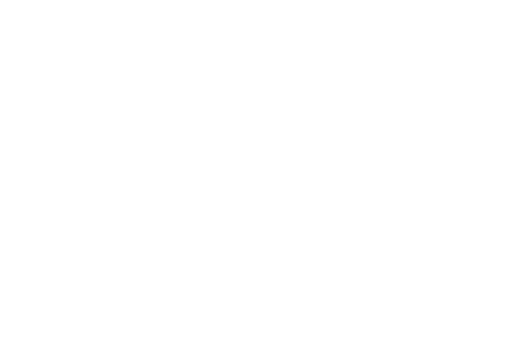
t = 0.00 s
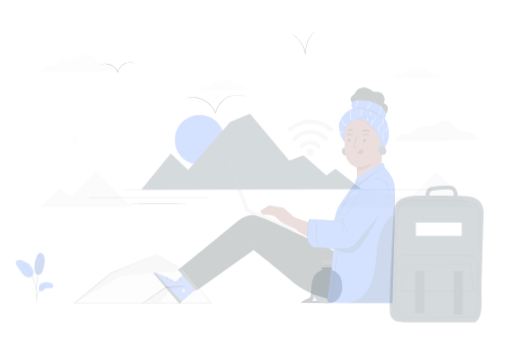
t = 0.25 s
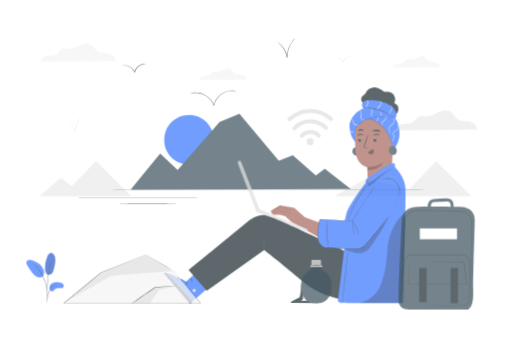
t = 0.50 s
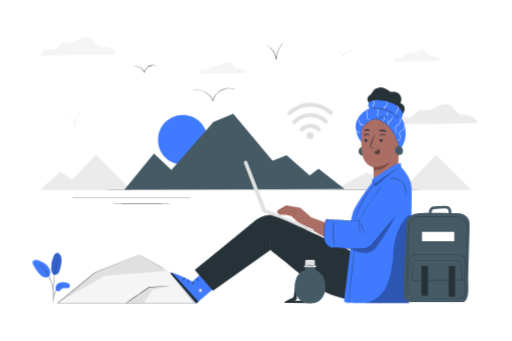
t = 0.75 s
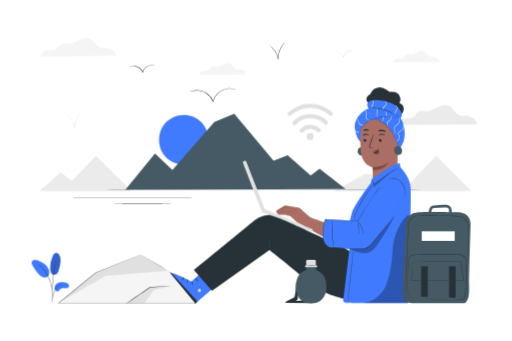
t = 1.00 s

The animated SVG that drew these frames (rendered in a browser with its animation timeline set to each time). Animation: 4 CSS @keyframes rules; one cycle of 1.00 s.

<svg class="animated" id="freepik_stories-working-from-anywhere" xmlns="http://www.w3.org/2000/svg" viewBox="0 0 750 500" version="1.1" xmlns:xlink="http://www.w3.org/1999/xlink" xmlns:svgjs="http://svgjs.com/svgjs"><style>svg#freepik_stories-working-from-anywhere:not(.animated) .animable {opacity: 0;}svg#freepik_stories-working-from-anywhere.animated #freepik--background-complete--inject-34 {animation: 1s 1 forwards cubic-bezier(.36,-0.01,.5,1.38) slideUp;animation-delay: 0s;}svg#freepik_stories-working-from-anywhere.animated #freepik--Mountains--inject-34 {animation: 1s 1 forwards cubic-bezier(.36,-0.01,.5,1.38) slideRight;animation-delay: 0s;}svg#freepik_stories-working-from-anywhere.animated #freepik--Plant--inject-34 {animation: 1s 1 forwards cubic-bezier(.36,-0.01,.5,1.38) slideLeft;animation-delay: 0s;}svg#freepik_stories-working-from-anywhere.animated #freepik--Character--inject-34 {animation: 1s 1 forwards cubic-bezier(.36,-0.01,.5,1.38) slideLeft;animation-delay: 0s;}svg#freepik_stories-working-from-anywhere.animated #freepik--Floor--inject-34 {animation: 1s 1 forwards cubic-bezier(.36,-0.01,.5,1.38) slideLeft;animation-delay: 0s;}svg#freepik_stories-working-from-anywhere.animated #freepik--Backpack--inject-34 {animation: 1s 1 forwards cubic-bezier(.36,-0.01,.5,1.38) zoomOut;animation-delay: 0s;}svg#freepik_stories-working-from-anywhere.animated #freepik--water-bottle--inject-34 {animation: 1s 1 forwards cubic-bezier(.36,-0.01,.5,1.38) slideRight;animation-delay: 0s;}svg#freepik_stories-working-from-anywhere.animated #freepik--Rock--inject-34 {animation: 1s 1 forwards cubic-bezier(.36,-0.01,.5,1.38) slideRight;animation-delay: 0s;}svg#freepik_stories-working-from-anywhere.animated #freepik--Birds--inject-34 {animation: 1s 1 forwards cubic-bezier(.36,-0.01,.5,1.38) zoomOut;animation-delay: 0s;}            @keyframes slideUp {                0% {                    opacity: 0;                    transform: translateY(30px);                }                100% {                    opacity: 1;                    transform: inherit;                }            }                    @keyframes slideRight {                0% {                    opacity: 0;                    transform: translateX(30px);                }                100% {                    opacity: 1;                    transform: translateX(0);                }            }                    @keyframes slideLeft {                0% {                    opacity: 0;                    transform: translateX(-30px);                }                100% {                    opacity: 1;                    transform: translateX(0);                }            }                    @keyframes zoomOut {                0% {                    opacity: 0;                    transform: scale(1.5);                }                100% {                    opacity: 1;                    transform: scale(1);                }            }        </style><g id="freepik--background-complete--inject-34" class="animable" style="transform-origin: 378.466px 167.737px;"><path d="M459.67,200.13a5.23,5.23,0,1,1-5.2-5.25A5.21,5.21,0,0,1,459.67,200.13Z" style="fill: rgb(224, 224, 224); transform-origin: 454.44px 200.11px;" id="elhur32v22vyu" class="animable"></path><path d="M444,193.41a14.5,14.5,0,0,1,21-.28c2.67,2.69,6.85-1.45,4.17-4.14a20.44,20.44,0,0,0-29.28.24c-2.6,2.74,1.53,6.93,4.14,4.18Z" style="fill: rgb(224, 224, 224); transform-origin: 454.548px 188.621px;" id="eloaq3dzzi59m" class="animable"></path><path d="M426.23,169.07c8-6.87,17.45-11.2,28.07-11.23a41.69,41.69,0,0,1,28.64,11c2.76,2.59,6.95-1.54,4.18-4.14A47.75,47.75,0,0,0,454.33,152c-12.23,0-23.1,5-32.23,12.93-2.87,2.48,1.28,6.65,4.13,4.18Z" style="fill: rgb(224, 224, 224); transform-origin: 454.58px 160.932px;" id="elpzz2mg7jt6o" class="animable"></path><path d="M433.24,182.56a28.77,28.77,0,0,1,42.27-.61c2.65,2.72,6.83-1.42,4.18-4.14a34.65,34.65,0,0,0-50.59.57c-2.56,2.77,1.57,7,4.14,4.18Z" style="fill: rgb(224, 224, 224); transform-origin: 454.415px 175.307px;" id="elasm64buy61" class="animable"></path><polygon points="57.63 280.05 88.52 252.81 105.1 264.91 140.41 228.47 192.31 279.91 57.63 280.05" style="fill: rgb(235, 235, 235); transform-origin: 124.97px 254.26px;" id="elxaf3drzcyl" class="animable"></polygon><polygon points="489.31 280.05 536.31 254.26 599.6 269.33 639.19 228.47 691.09 279.91 489.31 280.05" style="fill: rgb(235, 235, 235); transform-origin: 590.2px 254.26px;" id="el2qvpoe7winr" class="animable"></polygon><path d="M699.24,182.36c.91-6.6-8.41-12-15.4-12.6-3.34-.27-6.81.24-10-.86-6.85-2.39-9.59-11.24-16.27-14.06-5-2.1-10.75-.23-15.6,2.21s-9.63,5.51-15,5.85c-4.71.31-9.83-1.44-14,.86-3.06,1.71-4.67,5.25-7.5,7.34s-6.38,2.47-9.82,2.66-7,.22-10.11,1.65-5.72,4.74-5.07,8.12Z" style="fill: rgb(235, 235, 235); transform-origin: 639.836px 168.73px;" id="el6clhwsrewrw" class="animable"></path><path d="M169.64,81.82c.85-6.12-7.8-11.16-14.29-11.68-3.1-.25-6.32.22-9.25-.8-6.36-2.22-8.9-10.43-15.1-13.05-4.64-2-10-.21-14.48,2.05s-8.94,5.11-14,5.43c-4.37.28-9.11-1.34-12.94.79-2.84,1.59-4.34,4.88-7,6.81s-5.92,2.3-9.11,2.47-6.48.21-9.39,1.54-5.3,4.39-4.7,7.53Z" style="fill: rgb(245, 245, 245); transform-origin: 114.493px 69.1667px;" id="elin8zbvkfqb" class="animable"></path><path d="M360.37,108.87c.52-3.79-4.83-6.92-8.86-7.24-1.92-.16-3.91.14-5.73-.5-3.94-1.37-5.51-6.46-9.36-8.08-2.87-1.21-6.18-.13-9,1.27s-5.53,3.17-8.65,3.37c-2.7.17-5.64-.83-8,.49-1.77,1-2.69,3-4.32,4.22a10.35,10.35,0,0,1-5.64,1.53,15.61,15.61,0,0,0-5.82.95c-1.8.82-3.29,2.72-2.91,4.67Z" style="fill: rgb(245, 245, 245); transform-origin: 326.213px 101.038px;" id="eliebjkekwo1p" class="animable"></path><path d="M644.71,90.75c.52-3.8-4.84-6.92-8.86-7.25-1.92-.15-3.92.14-5.73-.49-3.94-1.37-5.52-6.46-9.36-8.09-2.88-1.21-6.18-.13-9,1.27s-5.54,3.17-8.65,3.37c-2.71.17-5.65-.83-8,.49-1.76,1-2.69,3-4.32,4.22a10.24,10.24,0,0,1-5.64,1.53,16.06,16.06,0,0,0-5.82,1c-1.79.83-3.28,2.73-2.91,4.67Z" style="fill: rgb(245, 245, 245); transform-origin: 610.554px 82.933px;" id="eli7656qkd59" class="animable"></path><path d="M519.09,75.31s-.56-.15-1.56-.35a12.58,12.58,0,0,0-4.28-.11,11.55,11.55,0,0,0-5.73,2.5,12,12,0,0,0-4,6.43v.07l-.25,1-.36-.91A12.87,12.87,0,0,0,498,78a12.51,12.51,0,0,0-5.92-2,16.24,16.24,0,0,0-5.8.74,4.8,4.8,0,0,1,1.47-.64,12.27,12.27,0,0,1,4.36-.55,12.6,12.6,0,0,1,6.21,2,13.21,13.21,0,0,1,5.11,6.12l-.61,0,0-.07a12.33,12.33,0,0,1,4.29-6.75,11.91,11.91,0,0,1,10.43-2.17A4.9,4.9,0,0,1,519.09,75.31Z" style="fill: rgb(224, 224, 224); transform-origin: 502.685px 79.5671px;" id="elq8iqkrxs7v" class="animable"></path><path d="M119.91,162.53a17.61,17.61,0,0,1-1.41,1.64A35.2,35.2,0,0,0,115,168.9a34.51,34.51,0,0,0-5.17,18.36v.23l-.64,0a30.92,30.92,0,0,0-8.45-16.85,42.13,42.13,0,0,0-6.18-5,1.76,1.76,0,0,1,.51.23,14.73,14.73,0,0,1,1.38.8,27.42,27.42,0,0,1,4.61,3.65,30.46,30.46,0,0,1,8.76,17.08l-.63.05v-.23a33.63,33.63,0,0,1,5.43-18.61,30.87,30.87,0,0,1,3.68-4.66c.48-.51.9-.86,1.16-1.12A2.91,2.91,0,0,1,119.91,162.53Z" style="fill: rgb(224, 224, 224); transform-origin: 107.235px 175.01px;" id="elzj1xl1zb8lf" class="animable"></path></g><g id="freepik--Mountains--inject-34" class="animable" style="transform-origin: 385.565px 232.64px;"><path d="M714.19,277.92c0,.14-147.14.26-328.61.26s-328.64-.12-328.64-.26,147.11-.26,328.64-.26S714.19,277.78,714.19,277.92Z" style="fill: rgb(69, 90, 100); transform-origin: 385.565px 277.92px;" id="eliqa2kdtzzga" class="animable"></path><path d="M286.23,289.45c0,.15-40.7.26-90.89.26s-90.89-.11-90.89-.26,40.69-.26,90.89-.26S286.23,289.31,286.23,289.45Z" style="fill: rgb(38, 50, 56); transform-origin: 195.34px 289.45px;" id="elxfr8oiuwres" class="animable"></path><path d="M252.16,298.3c0,.14-19.56.26-43.69.26s-43.69-.12-43.69-.26,19.56-.27,43.69-.27S252.16,298.15,252.16,298.3Z" style="fill: rgb(38, 50, 56); transform-origin: 208.47px 298.295px;" id="el5cianmpdzd9" class="animable"></path><path d="M238.43,224.88c8.35,12.81,25.31,19.29,40.08,15.33s26.19-18.08,27-33.34-9.06-30.51-23.32-36-31.82-.86-41.48,11-10.68,30-2.42,42.84" style="fill: rgb(64, 123, 255); transform-origin: 269.137px 204.971px;" id="elg2jg7oyrhk" class="animable"></path><polygon points="183.35 278 226.79 224.88 252.36 249.25 313.88 178.71 342.99 166.72 400.74 235.69 421.3 227.7 455.09 257.15 468.16 247.38 506.24 277.25 183.35 278" style="fill: rgb(69, 90, 100); transform-origin: 344.795px 222.36px;" id="elcxq1kn81j8q" class="animable"></polygon></g><g id="freepik--Plant--inject-34" class="animable" style="transform-origin: 73.4287px 407.793px;"><path d="M75.38,401.05c2.1,2.85,6,1.79,7.8,0s2.49-4.4,3.14-6.86c1.47-5.62,2.94-11.52,1.61-17.17a9.55,9.55,0,0,0-2.3-4.61,5,5,0,0,0-4.75-1.45c-2,.57-3.16,2.55-4,4.43A40.93,40.93,0,0,0,73.26,393c.06,2.82.47,5.77,2.12,8.06" style="fill: rgb(64, 123, 255); transform-origin: 80.8515px 386.824px;" id="el7d0f7x0d1q8" class="animable"></path><g id="elnrashhn6mim"><g style="opacity: 0.2; transform-origin: 80.8515px 386.824px;" class="animable"><path d="M75.38,401.05c2.1,2.85,6,1.79,7.8,0s2.49-4.4,3.14-6.86c1.47-5.62,2.94-11.52,1.61-17.17a9.55,9.55,0,0,0-2.3-4.61,5,5,0,0,0-4.75-1.45c-2,.57-3.16,2.55-4,4.43A40.93,40.93,0,0,0,73.26,393c.06,2.82.47,5.77,2.12,8.06" id="ellr8twa2ger" class="animable" style="transform-origin: 80.8515px 386.824px;"></path></g></g><path d="M83.34,415.53a17.57,17.57,0,0,1,10.87-1.59,9.06,9.06,0,0,1,5.45,2.28c1.38,1.45,1.7,4.06.18,5.37a5.19,5.19,0,0,1-3.37,1c-2.89,0-6.1-.4-8.36,1.4-1.29,1-2.12,2.68-3.68,3.21a3.71,3.71,0,0,1-4.13-1.72,6.35,6.35,0,0,1-.58-4.67A7.18,7.18,0,0,1,83.34,415.53Z" style="fill: rgb(64, 123, 255); transform-origin: 90.1793px 420.498px;" id="elz93af9bzap" class="animable"></path><path d="M69.91,405.34a10.54,10.54,0,0,0,1.4-9.74,18.66,18.66,0,0,0-6-8.19,31,31,0,0,0-10.43-5.82,11.06,11.06,0,0,0-4.65-.67,4.84,4.84,0,0,0-3.82,2.44c-1,2.1.06,4.57,1.24,6.59a78.21,78.21,0,0,0,7,10.12c2.09,2.57,4.48,5.08,7.59,6.19s6.32.89,7.9-1.29" style="fill: rgb(64, 123, 255); transform-origin: 58.9678px 393.903px;" id="eljtn44w92wj9" class="animable"></path><path d="M76.31,444.75a6,6,0,0,0,.15-1.32c.07-1,.16-2.16.26-3.6a52.28,52.28,0,0,1,.68-5.29,40.35,40.35,0,0,1,1.77-6.26,22.68,22.68,0,0,1,3-5.71,11.93,11.93,0,0,1,3.94-3.44A11.29,11.29,0,0,1,89.49,418a7.58,7.58,0,0,0,1.31-.22,6.23,6.23,0,0,0-1.34,0,10.24,10.24,0,0,0-3.5,1,11.92,11.92,0,0,0-4.15,3.47,22.28,22.28,0,0,0-3.15,5.82,37.52,37.52,0,0,0-1.75,6.37,44.16,44.16,0,0,0-.57,5.35c-.08,1.53-.09,2.77-.09,3.62A5.78,5.78,0,0,0,76.31,444.75Z" style="fill: rgb(38, 50, 56); transform-origin: 83.5176px 431.247px;" id="el06evv8oxgz1f" class="animable"></path><path d="M76.49,442a2.2,2.2,0,0,0,0-.61c0-.46,0-1-.05-1.75,0-1.51-.09-3.71-.08-6.42,0-5.42.29-12.91,1-21.15s1.73-15.67,2.69-21c.23-1.34.46-2.54.68-3.6s.39-2,.56-2.7.27-1.26.37-1.71a2.27,2.27,0,0,0,.09-.6,2.63,2.63,0,0,0-.2.58c-.12.44-.27,1-.46,1.68s-.42,1.64-.66,2.69-.5,2.25-.75,3.59a195,195,0,0,0-2.86,21c-.7,8.25-.93,15.76-.83,21.2,0,2.71.15,4.91.25,6.42l.15,1.75A2.36,2.36,0,0,0,76.49,442Z" style="fill: rgb(38, 50, 56); transform-origin: 78.8589px 412.23px;" id="elcnvz5ipohml" class="animable"></path><path d="M76.17,427.52a11,11,0,0,0,0-1.83c-.1-1.17-.3-2.86-.68-4.93a66,66,0,0,0-1.79-7.16,64.14,64.14,0,0,0-3.22-8.45,45.19,45.19,0,0,0-9.18-13.55,22.68,22.68,0,0,0-2.13-1.89c-.32-.26-.61-.52-.91-.73l-.82-.53a11.17,11.17,0,0,0-1.56-.95A54.74,54.74,0,0,1,61,391.87a47.7,47.7,0,0,1,9,13.51,67.89,67.89,0,0,1,3.23,8.37,73.19,73.19,0,0,1,1.89,7.09c.43,2,.68,3.72.84,4.87A13.46,13.46,0,0,0,76.17,427.52Z" style="fill: rgb(38, 50, 56); transform-origin: 66.0441px 407.51px;" id="ela47r7flrep7" class="animable"></path></g><g id="freepik--Character--inject-34" class="animable" style="transform-origin: 424.819px 286.537px;"><path d="M302.38,392.54l-22,20.41s-28.14-15.53-32.58-12.16l38,44.12,35.61-30.39Z" style="fill: rgb(64, 123, 255); transform-origin: 284.605px 418.725px;" id="el2y3iw5u3096" class="animable"></path><path d="M294,424.94a2.38,2.38,0,0,1-1,3,2.28,2.28,0,0,1-3-.95,2.51,2.51,0,0,1,1.06-3.19,2.38,2.38,0,0,1,3,1.33" style="fill: rgb(224, 224, 224); transform-origin: 291.991px 425.916px;" id="elpmin1s73pyq" class="animable"></path><path d="M285.82,444.91l3.44-2.93-37.74-41.37s-2.54-1.23-3.74.18Z" style="fill: rgb(38, 50, 56); transform-origin: 268.52px 422.512px;" id="elivsxx0rxqek" class="animable"></path><path d="M280,412c-.21.19.62,1.35.84,3s-.2,3,.06,3.13,1.22-1.27.92-3.27S280.12,411.82,280,412Z" style="fill: rgb(38, 50, 56); transform-origin: 280.922px 415.059px;" id="elrcun6ajrebl" class="animable"></path><path d="M274.06,409.06c-.25.13.19,1.38-.09,2.9s-1.06,2.56-.87,2.76,1.53-.7,1.85-2.6S274.27,408.89,274.06,409.06Z" style="fill: rgb(38, 50, 56); transform-origin: 274.042px 411.896px;" id="elrxydxo0eyrn" class="animable"></path><path d="M266.26,411.21c.12.23,1.46-.39,2.16-2s.3-3,.05-2.92-.35,1.23-1,2.51S266.1,411,266.26,411.21Z" style="fill: rgb(38, 50, 56); transform-origin: 267.525px 408.771px;" id="elam6fi48n7yb" class="animable"></path><path d="M285.5,408c-.12.26,1,1,2,2.28s1.4,2.57,1.68,2.52.27-1.62-.9-3.13S285.58,407.69,285.5,408Z" style="fill: rgb(38, 50, 56); transform-origin: 287.411px 410.355px;" id="elhdjh5vxr5r" class="animable"></path><path d="M540.19,151.36a6.65,6.65,0,0,1-1.45-10.43c1.1-1.13,2.59-1.85,3.62-3a21.21,21.21,0,0,0,2-3.39,13.46,13.46,0,0,1,10.37-6.34,17.36,17.36,0,0,1,11.8,3.63c1.34,1,2.6,2.21,4.22,2.65s3.21.07,4.83.07a11,11,0,0,1,9.58,16.5,9.48,9.48,0,0,1-3.26,18.39c-2.73,0-5.31-1.19-7.81-2.27a144,144,0,0,0-31.71-9.55" style="fill: rgb(38, 50, 56); transform-origin: 564.12px 148.802px;" id="el63lxtwt84eo" class="animable"></path><path d="M584.59,218.73A33.89,33.89,0,0,0,593,197.17c.16-7.87-1.26-17.68-6.24-23.78,3.34-3.74,1.86-7.81-.64-12.15s-6.89-7.27-11.42-9.42a53.9,53.9,0,0,0-21.61-5.15c-6.08-.15-14.16,1-14.91,5.4-.79,4.58,2.21,6.57,2.21,6.57a30.11,30.11,0,0,0-11.19,7c-7.48,7.4-10.32,14.81-9.18,23s3,14.54,8,19.66" style="fill: rgb(64, 123, 255); transform-origin: 556.395px 182.694px;" id="elf14z8qew5c" class="animable"></path><path d="M533.07,217.81A7.46,7.46,0,0,0,530,216l.23,0a3.5,3.5,0,0,0-.65-.07,2.93,2.93,0,0,0-2.32.41h0a5.58,5.58,0,0,0-2.9,2.8,6.55,6.55,0,0,0,1.12,6.72,5,5,0,0,0,9.12-2.19A6.24,6.24,0,0,0,533.07,217.81Z" style="fill: rgb(69, 90, 100); transform-origin: 529.342px 221.963px;" id="elouz2sq6rmd8" class="animable"></path><path d="M582.14,245.38l1.94-63a6.13,6.13,0,0,0-5.62-6.09l-32.69-7.48c-10.43-.86-17.07,12.11-17.49,22.57-.47,11.62-.58,25.83,1,34.46,3.16,17.35,16.56,19.26,16.56,19.26s.36,12.08.58,18.41l2.38,25.31Z" style="fill: rgb(171, 110, 101); transform-origin: 556.027px 228.795px;" id="elurvttr2zjhf" class="animable"></path><path d="M532.33,205.79a2.24,2.24,0,0,0,2.21,2.2,2.12,2.12,0,0,0,2.25-2.06,2.23,2.23,0,0,0-2.2-2.21A2.15,2.15,0,0,0,532.33,205.79Z" style="fill: rgb(38, 50, 56); transform-origin: 534.56px 205.856px;" id="eloa0l4o3jthg" class="animable"></path><path d="M531.53,198.66c.28.28,2-1,4.35-1.06s4.19,1.12,4.45.82c.12-.14-.17-.66-1-1.2a6.13,6.13,0,0,0-3.57-1,5.85,5.85,0,0,0-3.45,1.2C531.63,198,531.39,198.53,531.53,198.66Z" style="fill: rgb(38, 50, 56); transform-origin: 535.924px 197.458px;" id="elokeqqhnjsu" class="animable"></path><path d="M554.85,205.8a2.23,2.23,0,0,0,2.2,2.2,2.15,2.15,0,0,0,2.26-2.07,2.23,2.23,0,0,0-2.2-2.2A2.13,2.13,0,0,0,554.85,205.8Z" style="fill: rgb(38, 50, 56); transform-origin: 557.08px 205.864px;" id="ellkju10b2wfa" class="animable"></path><path d="M555.16,198.57c.29.29,2-1,4.35-1s4.19,1.11,4.45.81c.12-.13-.17-.65-1-1.19a6.13,6.13,0,0,0-3.57-1,5.94,5.94,0,0,0-3.45,1.21C555.26,197.91,555,198.44,555.16,198.57Z" style="fill: rgb(38, 50, 56); transform-origin: 559.55px 197.399px;" id="eliuwvq4pj907" class="animable"></path><path d="M546.84,216.59c0-.14-1.49-.36-3.91-.62-.62-.05-1.2-.15-1.32-.57a3.18,3.18,0,0,1,.37-1.83c.55-1.5,1.11-3.07,1.71-4.71,2.37-6.71,4.07-12.22,3.8-12.32s-2.41,5.27-4.78,12l-1.63,4.74a3.57,3.57,0,0,0-.27,2.42,1.55,1.55,0,0,0,1,.87,4.17,4.17,0,0,0,1,.12C545.33,216.75,546.84,216.73,546.84,216.59Z" style="fill: rgb(38, 50, 56); transform-origin: 544.114px 206.63px;" id="el1dosg5vvro5" class="animable"></path><path d="M545.83,245.06A44.31,44.31,0,0,0,569,238.31s-5.39,12.09-22.85,10.86Z" style="fill: rgb(124, 75, 67); transform-origin: 557.415px 243.784px;" id="elgklc1v33it6" class="animable"></path><path d="M547.33,222.3a5.9,5.9,0,0,1,4.81-2.7,3.86,3.86,0,0,1,3.2,1.65,3.53,3.53,0,0,1-3.84,5.38,8.84,8.84,0,0,1-3.59-2.11,2.88,2.88,0,0,1-.78-.88,1.24,1.24,0,0,1,.07-1.22" style="fill: rgb(124, 75, 67); transform-origin: 551.471px 223.175px;" id="el6sza5jlmgho" class="animable"></path><path d="M554,218.09c-.39,0-.33,2.6-2.52,4.5s-5,1.68-5,2c0,.17.63.49,1.81.5a6.53,6.53,0,0,0,4.16-1.56,5.62,5.62,0,0,0,2-3.77C554.44,218.71,554.13,218.07,554,218.09Z" style="fill: rgb(38, 50, 56); transform-origin: 550.465px 221.59px;" id="elamjq6x9dk9" class="animable"></path><path d="M554.05,192.08c.25.64,2.64.28,5.47.56s5.12,1,5.49.39c.16-.28-.25-.89-1.19-1.5a9.12,9.12,0,0,0-4.09-1.33,9.27,9.27,0,0,0-4.26.6C554.45,191.24,553.94,191.77,554.05,192.08Z" style="fill: rgb(38, 50, 56); transform-origin: 559.54px 191.714px;" id="elc3lz6hgnsrl" class="animable"></path><path d="M532.26,191.68c.43.54,2.07-.07,4.06-.14s3.69.29,4.06-.29c.17-.28-.11-.83-.86-1.33a5.64,5.64,0,0,0-3.33-.81,5.58,5.58,0,0,0-3.22,1.17C532.28,190.85,532.06,191.42,532.26,191.68Z" style="fill: rgb(38, 50, 56); transform-origin: 536.309px 190.499px;" id="elfgkturi54tc" class="animable"></path><path d="M543.55,173.8s16.33-.73,29.24,17.35c8.51,11.92,10.68,27.13,10.68,27.13l5.45-29.23L583.8,176l-11.48-6.06-21.46-.57-8,4.24" style="fill: rgb(64, 123, 255); transform-origin: 565.89px 193.825px;" id="elq8jqdglobxn" class="animable"></path><path d="M575.61,174.37c-26.21-5.5-46.76,3.73-50,24.24L520,185.34,533,168.64l14.7-4.29,30,3.65Z" style="fill: rgb(64, 123, 255); transform-origin: 548.85px 181.48px;" id="elc45s1rsorfp" class="animable"></path><path d="M587.39,216.27a8.09,8.09,0,0,0-3.34-2l.25,0a4.06,4.06,0,0,0-.7-.09,3.24,3.24,0,0,0-2.5.44h0a6,6,0,0,0-3.12,3,7.07,7.07,0,0,0,1.21,7.24,5.4,5.4,0,0,0,9.81-2.36A6.72,6.72,0,0,0,587.39,216.27Z" style="fill: rgb(69, 90, 100); transform-origin: 583.339px 220.652px;" id="el6vkcufwcjk4" class="animable"></path><path d="M581,207.16a2.78,2.78,0,0,0,1.15-.46,6.51,6.51,0,0,0,2.31-2.46,6.59,6.59,0,0,0,.62-5c-.24-.92-.61-1.82-.79-2.76a2.82,2.82,0,0,1,.62-2.6,9.61,9.61,0,0,1,2.48-1.66,7.57,7.57,0,0,0,2.33-1.92,8.29,8.29,0,0,0,1.74-4.7,7.18,7.18,0,0,0-.61-3.32,2.77,2.77,0,0,0-.66-1,9.51,9.51,0,0,1,.76,4.33,8,8,0,0,1-1.74,4.32,6.88,6.88,0,0,1-2.16,1.72,10.24,10.24,0,0,0-2.67,1.79,3.52,3.52,0,0,0-.77,3.21c.21,1,.6,1.94.84,2.81A6.26,6.26,0,0,1,584,204a6.87,6.87,0,0,1-2,2.46C581.33,206.92,580.93,207.1,581,207.16Z" style="fill: rgb(255, 255, 255); transform-origin: 586.232px 194.22px;" id="elrsnwmk92ny" class="animable"></path><path d="M584.46,171.6a11.08,11.08,0,0,1,.89,4.05,8.12,8.12,0,0,1-1.2,4.23c-.84,1.46-2.44,2.47-4,3.74a7.22,7.22,0,0,0-2,2.31,5,5,0,0,0-.47,2.84c.2,1.79.79,3.26.72,4.52a4,4,0,0,1-1,2.73c-.49.51-.93.57-.9.64s.11,0,.31,0a2,2,0,0,0,.77-.42,4.08,4.08,0,0,0,1.28-2.91c.14-1.4-.43-2.94-.57-4.6a4.54,4.54,0,0,1,.44-2.47,6.8,6.8,0,0,1,1.82-2.07c1.51-1.21,3.25-2.33,4.14-3.95a8.41,8.41,0,0,0,1.15-4.58,7.62,7.62,0,0,0-.75-3.08A2.68,2.68,0,0,0,584.46,171.6Z" style="fill: rgb(255, 255, 255); transform-origin: 581.172px 184.146px;" id="elui304vhpks" class="animable"></path><path d="M566.51,184.52s.21.26.71.14a1.4,1.4,0,0,0,.74-.5,1.74,1.74,0,0,0,.36-1.13c0-.88-.49-1.78-.56-2.69s.69-1.74,1.69-2.28a7.37,7.37,0,0,0,2.76-2.14,5.89,5.89,0,0,0,1.09-2.65,3.7,3.7,0,0,0-.33-2.58,15.65,15.65,0,0,1-.16,2.48,6.24,6.24,0,0,1-1.12,2.36,7.11,7.11,0,0,1-2.59,1.91,4.78,4.78,0,0,0-1.46,1.19,2.42,2.42,0,0,0-.53,1.75c.15,1.17.69,2,.71,2.67a1.3,1.3,0,0,1-.69,1.35C566.78,184.57,566.53,184.46,566.51,184.52Z" style="fill: rgb(255, 255, 255); transform-origin: 569.955px 177.691px;" id="elg87zgjq0sz" class="animable"></path><path d="M561.13,170.5s-.17,0-.36.15a1.25,1.25,0,0,0-.29,1,8.16,8.16,0,0,0,.46,1.34,2.78,2.78,0,0,1,.06,1.47,6.14,6.14,0,0,1-1.38,2.5c-.49.59-.8,1-.73,1.06s.49-.19,1.09-.71a5.14,5.14,0,0,0,1.72-2.7,3.2,3.2,0,0,0-.14-1.85,13.23,13.23,0,0,1-.58-1.21A1.42,1.42,0,0,1,561.13,170.5Z" style="fill: rgb(255, 255, 255); transform-origin: 560.328px 174.264px;" id="el7j450pupigd" class="animable"></path><path d="M534.82,161.76s.06.28.31.7.67,1,1.06,1.69a3.61,3.61,0,0,1,.29,2.7,14.38,14.38,0,0,0-.72,3.67,6.56,6.56,0,0,0,1.17,3.63,6.27,6.27,0,0,0,2.38,2,4,4,0,0,0,2.75.51,14.44,14.44,0,0,1-2.52-1,6.1,6.1,0,0,1-2.06-1.93,6.17,6.17,0,0,1-1-3.27,15.3,15.3,0,0,1,.65-3.52,4,4,0,0,0-.5-3.09,12.46,12.46,0,0,0-1.27-1.6C535,161.94,534.87,161.74,534.82,161.76Z" style="fill: rgb(255, 255, 255); transform-origin: 538.44px 169.239px;" id="ely88ncbpsbo" class="animable"></path><path d="M522.79,174.3c-.1.12.79.5,1.15,1.77.17.66.52,1.45.78,2.28a16.33,16.33,0,0,0,1,2.84,5.65,5.65,0,0,0,4.67,2.83,3.13,3.13,0,0,0,2.22-.54,20.15,20.15,0,0,1-2.18,0,5.46,5.46,0,0,1-4.08-2.68,17.62,17.62,0,0,1-1-2.7c-.33-.89-.7-1.59-.94-2.24a2.81,2.81,0,0,0-1-1.36C523,174.33,522.81,174.27,522.79,174.3Z" style="fill: rgb(255, 255, 255); transform-origin: 527.696px 179.171px;" id="elk8vg2lkl" class="animable"></path><path d="M521,191.8c-.08,0,0,.44.37,1a3.73,3.73,0,0,0,4.65,1.08c.58-.31.83-.64.77-.71s-1.43.71-3.13.32S521.11,191.69,521,191.8Z" style="fill: rgb(255, 255, 255); transform-origin: 523.885px 193.036px;" id="elm9sd68wsx28" class="animable"></path><path d="M550.22,158.71c-.07.11.74.51,1.5,1.63a5.33,5.33,0,0,1,.59,4.92,6.64,6.64,0,0,0-.9,3,4.17,4.17,0,0,0,1,2.39c.95,1.11,1.77,1.49,1.81,1.43s-.63-.63-1.41-1.73a3.87,3.87,0,0,1-.78-2.11,6.73,6.73,0,0,1,.9-2.71,5.27,5.27,0,0,0,.26-3.16,5.77,5.77,0,0,0-1.1-2.32A3.21,3.21,0,0,0,550.22,158.71Z" style="fill: rgb(255, 255, 255); transform-origin: 552.219px 165.398px;" id="el0zyfry7lljfm" class="animable"></path><path d="M567,170.78c.19-.08-.39-1.62-.45-3.59s.36-3.55.16-3.61-1,1.5-.87,3.64S566.82,170.88,567,170.78Z" style="fill: rgb(255, 255, 255); transform-origin: 566.432px 167.181px;" id="eld6jhsyoizz9" class="animable"></path><path d="M579,168.76s-.15-.18-.31-.52a2.62,2.62,0,0,1-.18-1.56c.21-1.36,1.52-2.92,2.61-4.9a8.16,8.16,0,0,0,1-3.08,4.71,4.71,0,0,0-.49-2.63,2.81,2.81,0,0,0-1.28-1.29c-.41-.16-.66-.11-.66-.07s.21.1.53.32a2.91,2.91,0,0,1,1,1.26c.6,1.25.37,3.28-.68,5.16s-2.35,3.55-2.48,5.17a2.53,2.53,0,0,0,.44,1.76C578.75,168.74,579,168.79,579,168.76Z" style="fill: rgb(255, 255, 255); transform-origin: 580.093px 161.719px;" id="elizwq9gd2j2" class="animable"></path><path d="M562.23,161.4s-.11-.22-.39-.52a2.55,2.55,0,0,1-.8-1.33,3.59,3.59,0,0,1,1.1-2c.62-.7,1.45-1.35,2.29-2.14a5,5,0,0,0,1.76-2.81,4.5,4.5,0,0,0-.72-2.62,5.72,5.72,0,0,0-1.5-1.89,13.35,13.35,0,0,0,1.06,2.12,4.45,4.45,0,0,1,.51,2.31,4.75,4.75,0,0,1-1.61,2.38c-1.57,1.46-3.4,2.89-3.39,4.72a2.47,2.47,0,0,0,1.11,1.48C562,161.32,562.19,161.44,562.23,161.4Z" style="fill: rgb(255, 255, 255); transform-origin: 563.367px 154.749px;" id="elynbavah7b5" class="animable"></path><path d="M546,159a3.19,3.19,0,0,1-1-1.54,3.24,3.24,0,0,1,.18-1.93,14.45,14.45,0,0,1,1.21-2.26,6.53,6.53,0,0,0,1-2.55,3.45,3.45,0,0,0-.55-2.23c-.67-1.16-1.63-1.34-1.62-1.22a4.2,4.2,0,0,1,1.17,1.46,3.12,3.12,0,0,1,.35,1.89,6.85,6.85,0,0,1-1,2.29,12.07,12.07,0,0,0-1.22,2.4,3.53,3.53,0,0,0,0,2.29,2.39,2.39,0,0,0,.92,1.24C545.79,159,546,159.05,546,159Z" style="fill: rgb(255, 255, 255); transform-origin: 545.868px 153.128px;" id="ellba2j9e53bk" class="animable"></path><path d="M540.41,158.64a10.37,10.37,0,0,0,2,0c1.28-.06,3.13,0,5.4.05a59,59,0,0,1,17.37,3.44,89.86,89.86,0,0,1,15.9,8l4.58,2.88a10.47,10.47,0,0,0,1.72,1,10.63,10.63,0,0,0-1.56-1.24c-1-.76-2.56-1.82-4.47-3.07a78.83,78.83,0,0,0-15.93-8.2,54.92,54.92,0,0,0-17.59-3.29,52.54,52.54,0,0,0-5.43.18A11.26,11.26,0,0,0,540.41,158.64Z" style="fill: rgb(38, 50, 56); transform-origin: 563.895px 166.105px;" id="elffr05y5rfqi" class="animable"></path><path d="M582,173.5a.74.74,0,0,1-.18-.06l-.49-.19-.79-.32-1.11-.38a31.82,31.82,0,0,0-7.26-1.53,44.55,44.55,0,0,0-11,.38c-2.06.3-4.19.75-6.4,1.27s-4.46,1.14-6.73,1.92c-9.16,2.95-16.11,9-19.16,14.44a25.46,25.46,0,0,0-2.66,6.9c-.2.86-.32,1.53-.4,2,0,.21-.07.38-.1.52a.68.68,0,0,1,0,.17s0-.06,0-.18,0-.31.06-.52a18.82,18.82,0,0,1,.33-2,24.31,24.31,0,0,1,2.56-7c3-5.57,10-11.7,19.28-14.68,2.28-.78,4.56-1.39,6.77-1.91s4.36-1,6.43-1.26a43.44,43.44,0,0,1,11.09-.29,29.9,29.9,0,0,1,7.29,1.66l1.09.42.78.36.48.23C581.91,173.46,582,173.49,582,173.5Z" style="fill: rgb(38, 50, 56); transform-origin: 553.86px 184.587px;" id="elrcv4ukn8zb" class="animable"></path><path d="M547.91,174.54a2.64,2.64,0,0,1,.56,0,15.41,15.41,0,0,1,1.62.17,22.93,22.93,0,0,1,5.72,1.72A41.3,41.3,0,0,1,571,188.78a63.15,63.15,0,0,1,5.78,9.18,77.06,77.06,0,0,1,3.76,8,40.11,40.11,0,0,1,1.84,5.68c.15.69.26,1.23.31,1.6a3.28,3.28,0,0,1,.07.56,3.07,3.07,0,0,1-.15-.55c-.07-.36-.21-.89-.39-1.57a46.09,46.09,0,0,0-1.94-5.61,80.67,80.67,0,0,0-3.83-8,65.89,65.89,0,0,0-5.77-9.11,42,42,0,0,0-15-12.34,24.75,24.75,0,0,0-5.62-1.83c-.69-.12-1.23-.2-1.6-.24A3.58,3.58,0,0,1,547.91,174.54Z" style="fill: rgb(38, 50, 56); transform-origin: 565.335px 194.163px;" id="elj2x5iuwtrk7" class="animable"></path><path d="M405,308.76l12.57-7.89,21.05,3.94,15.79,13.89,26,9.57-1.21,22.37s-40.89-22.8-44.11-24.89-9.35-8.51-9.35-8.51l-8.19-2.12h-9.65a19.14,19.14,0,0,0-2.92-3.45C403.85,310.81,405,308.76,405,308.76Z" style="fill: rgb(171, 110, 101); transform-origin: 442.446px 325.755px;" id="elfgxjilmdsb6" class="animable"></path><path d="M432.42,313.81a8.15,8.15,0,0,1-1.46-.76c-.91-.52-2.21-1.28-3.77-2.22l.09,0-8.19-.89-.7-.08h.07c-3.74.56-7.09,1-9.51,1.36l-2.87.36a4.7,4.7,0,0,1-1.06.06,4.83,4.83,0,0,1,1-.26l2.84-.51c2.41-.42,5.76-1,9.49-1.53h.07l.7.08,8.17,1h.05l0,0c1.54,1,2.8,1.79,3.68,2.37A8.76,8.76,0,0,1,432.42,313.81Z" style="fill: rgb(124, 75, 67); transform-origin: 418.72px 311.575px;" id="elgjit7pipr7d" class="animable"></path><path d="M433.32,308.76a10.25,10.25,0,0,1-1.71-.77c-1.07-.53-2.59-1.31-4.41-2.27l.08,0-8.11-.91-2.14-.26h.11c-3.41,1.24-6.43,2.32-8.6,3.08l-2.57.86a4,4,0,0,1-1,.25,4,4,0,0,1,.89-.43l2.51-1c2.14-.83,5.14-2,8.55-3.24l0,0h.07l2.14.25,8.1,1h0l0,0c1.81,1,3.3,1.83,4.33,2.42A10.08,10.08,0,0,1,433.32,308.76Z" style="fill: rgb(124, 75, 67); transform-origin: 419.145px 306.415px;" id="eljv3tlx45hlp" class="animable"></path><path d="M355.88,238.93l27.32,71.31a2.11,2.11,0,0,0,1.18,1.2l71.1,28.44a2.11,2.11,0,0,0,2.89-2h0a2.12,2.12,0,0,0-1.29-1.93L387.91,306.9,360.64,237a2.09,2.09,0,0,0-2.81-1.13l-.84.37A2.1,2.1,0,0,0,355.88,238.93Z" style="fill: rgb(224, 224, 224); transform-origin: 407.053px 287.856px;" id="elp2zms8crs7j" class="animable"></path><path d="M283.85,396s83.43-68.18,87.66-71.93,11.26-8,22.06-8.92S521.72,372.4,521.72,372.4L545.67,424s-15.43,20-43.66,13.61c-27.58-6.25-44.93-19-58.21-31-12.09-10.89-49.18-40-49.18-40L310.48,426.3Z" style="fill: rgb(38, 50, 56); transform-origin: 414.76px 377.004px;" id="el50pvs8nhvk4" class="animable"></path><path d="M394.61,350.64a63.18,63.18,0,0,1,.26,8,62,62,0,0,1-.25,8,59.7,59.7,0,0,1-.27-8A63.18,63.18,0,0,1,394.61,350.64Z" style="fill: rgb(69, 90, 100); transform-origin: 394.611px 358.64px;" id="elts1jabtmgv" class="animable"></path><path d="M511,337.35a95.42,95.42,0,0,1,4.55-25.68c4.39-13.16,27.71-43.3,27.71-43.3l1.1-5.52s25.75-17.59,31.6-20.52,9.94-2.86,9.94-2.86l.77,5.71s14,13.93,14.89,28.64c.71,11.75-.07,46.93-.07,46.93L598,444.49s-80.83.21-88.36-.37-6.94-3.22-6.94-3.22L512,364.8Z" style="fill: rgb(64, 123, 255); transform-origin: 552.274px 341.998px;" id="elrtpxa8yoh0p" class="animable"></path><path d="M578.19,254.27a123,123,0,0,0-17.63,15.61c-9.75,10.23-36.55,54.3-36.55,54.3l-45.19-2.53a3.08,3.08,0,0,0-3.42,2.46c-1.37,6.89-4.33,24.53-.06,31.51,5.37,8.78,11.7,7.32,11.7,7.32s45.33,4.57,51.67.09,43.14-49.89,49.47-65.48S602.07,253.8,578.19,254.27Z" style="fill: rgb(64, 123, 255); transform-origin: 533.826px 309.631px;" id="elti0ej0e4sk" class="animable"></path><path d="M588.18,297.55s-.08.21-.26.62-.47,1-.83,1.82-.9,1.76-1.51,2.89l-1,1.82-1.24,2c-3.5,5.72-9,13.75-16.32,23.38-3.66,4.82-7.75,10-12.27,15.56-2.27,2.76-4.64,5.6-7.14,8.47-1.26,1.43-2.53,2.89-3.88,4.33-.66.72-1.33,1.45-2.05,2.15a24.22,24.22,0,0,1-2.21,2.07l-.58.5c-.22.14-.47.27-.7.4a9.89,9.89,0,0,1-1.47.52,21.17,21.17,0,0,1-3.06.58c-2.06.27-4.16.4-6.28.47-4.24.15-8.58.07-13-.09-8.83-.32-18-1-27.36-1.88h.08a9.44,9.44,0,0,1-6.21-1.4,16,16,0,0,1-4.78-4.55,14.57,14.57,0,0,1-2.25-4.49,25.85,25.85,0,0,1-.83-4.91,59.81,59.81,0,0,1,.1-9.75c.26-3.2.67-6.36,1.19-9.45.26-1.55.54-3.08.84-4.61a3.35,3.35,0,0,1,3.7-2.63h0L524,324l-.2.11c9.89-16.49,18.42-29.89,24.7-39,3.16-4.56,5.7-8.08,7.58-10.36.9-1.17,1.68-2,2.18-2.57s.79-.84.79-.84-.24.31-.74.89-1.25,1.42-2.13,2.6c-1.85,2.3-4.35,5.85-7.47,10.42-6.22,9.17-14.69,22.61-24.54,39.1l-.06.12H524l-45.19-2.5h0a2.83,2.83,0,0,0-3.13,2.23q-.45,2.28-.84,4.59c-.51,3.09-.92,6.23-1.18,9.42a59.86,59.86,0,0,0-.09,9.66,25.21,25.21,0,0,0,.81,4.8,14,14,0,0,0,2.17,4.34,15.48,15.48,0,0,0,4.62,4.4,8.93,8.93,0,0,0,5.83,1.34h.09c9.37.9,18.52,1.56,27.33,1.89,4.41.16,8.73.24,13,.11,2.11-.08,4.2-.19,6.24-.46a21.05,21.05,0,0,0,3-.57,5.3,5.3,0,0,0,2.59-1.32,23.27,23.27,0,0,0,2.17-2c.71-.69,1.39-1.41,2-2.13,1.34-1.43,2.61-2.88,3.87-4.31q3.76-4.31,7.16-8.44c4.53-5.51,8.64-10.71,12.3-15.51,7.34-9.6,12.9-17.59,16.44-23.27l1.26-2,1-1.81c.63-1.12,1.2-2.05,1.55-2.86l.87-1.8C588.07,297.75,588.18,297.55,588.18,297.55Z" style="fill: rgb(38, 50, 56); transform-origin: 530.529px 318.275px;" id="elwjt7uz5mwi" class="animable"></path><path d="M533,343.2a26.45,26.45,0,0,1-1-2.95,57.11,57.11,0,0,0-6.32-13.45,29.62,29.62,0,0,1-1.65-2.63,13.89,13.89,0,0,1,2,2.43,44.8,44.8,0,0,1,3.76,6.5,43.89,43.89,0,0,1,2.61,7A14.11,14.11,0,0,1,533,343.2Z" style="fill: rgb(38, 50, 56); transform-origin: 528.515px 333.685px;" id="elp7dhftkb6u" class="animable"></path><path d="M525.7,343.37a18.34,18.34,0,0,1-.16-2.85c0-1.76-.15-4.19-.37-6.86s-.52-5.08-.76-6.82a18.75,18.75,0,0,1-.32-2.83,13,13,0,0,1,.68,2.77,67.09,67.09,0,0,1,.91,6.84,65.69,65.69,0,0,1,.23,6.89A14.47,14.47,0,0,1,525.7,343.37Z" style="fill: rgb(38, 50, 56); transform-origin: 525.006px 333.69px;" id="el5treb7nha3q" class="animable"></path><path d="M489.31,363.56a8.93,8.93,0,0,1-.43-1.57c-.26-1-.57-2.49-.9-4.33a108.1,108.1,0,0,1-1.61-14.51,109.93,109.93,0,0,1,.37-14.59c.18-1.86.36-3.36.53-4.39a9.52,9.52,0,0,1,.3-1.6,10.19,10.19,0,0,1-.1,1.62c-.1,1-.23,2.54-.36,4.4a126.52,126.52,0,0,0,1.23,29c.29,1.84.54,3.32.73,4.35A10.14,10.14,0,0,1,489.31,363.56Z" style="fill: rgb(38, 50, 56); transform-origin: 487.794px 343.065px;" id="ele7jzr5ukrh" class="animable"></path><path d="M586.7,245.18a2,2,0,0,1-.49.26l-1.43.65c-1.24.56-3,1.41-5.16,2.55a141.15,141.15,0,0,0-16,10.29c-6,4.33-11.3,8.36-15.32,11.1l-.16.11-.1-.16c-1.31-2.14-2.06-4-2.7-5.22-.31-.62-.56-1.1-.74-1.41a2,2,0,0,1-.25-.5,2.49,2.49,0,0,1,.34.44c.21.3.49.77.83,1.37.7,1.2,1.51,3,2.83,5.11l-.26,0c4-2.8,9.25-6.88,15.22-11.22a126.6,126.6,0,0,1,16.1-10.18c2.18-1.11,4-1.91,5.25-2.42l1.47-.56A2,2,0,0,1,586.7,245.18Z" style="fill: rgb(38, 50, 56); transform-origin: 565.525px 257.66px;" id="elqsqakaelr8" class="animable"></path><g id="eloxgxxwk8s69"><g style="opacity: 0.3; transform-origin: 545.225px 343.448px;" class="animable"><path d="M545,356.89l-.08.1A21.08,21.08,0,0,1,529,364.56l-17,.24c5,2.22,10.32,5,15.73,5.94s11.28.5,16-2.37c4.12-2.53,7-6.66,9.67-10.66,9.15-13.51,18.34-27.1,25.05-42C567.06,329.35,556.37,343.28,545,356.89Z" id="el8w1v2es1oi2" class="animable" style="transform-origin: 545.225px 343.448px;"></path></g></g><g id="elkbunsj5yqfg"><g style="opacity: 0.3; transform-origin: 560.555px 261.99px;" class="animable"><polygon points="544.74 263.41 547.98 273.76 576.37 250.22 548.24 269.88 544.74 263.41" id="el5zohrq66hc8" class="animable" style="transform-origin: 560.555px 261.99px;"></polygon></g></g><path d="M591.78,289.83s.16-.65.45-1.81a28.32,28.32,0,0,0,.78-5,23.77,23.77,0,0,0-.68-7.43,20,20,0,0,0-4.2-8,17.28,17.28,0,0,0-7.43-5.12,16.21,16.21,0,0,0-7.36-.68,15.22,15.22,0,0,0-4.79,1.52c-1.06.55-1.59,1-1.62.92a1.82,1.82,0,0,1,.37-.32,10.85,10.85,0,0,1,1.15-.78,14.08,14.08,0,0,1,4.83-1.7,16.22,16.22,0,0,1,7.58.59,17.43,17.43,0,0,1,7.67,5.23,20.13,20.13,0,0,1,4.26,8.26,23.6,23.6,0,0,1,.59,7.58,25.78,25.78,0,0,1-1,5q-.27.87-.45,1.32A1.8,1.8,0,0,1,591.78,289.83Z" style="fill: rgb(38, 50, 56); transform-origin: 580.197px 275.528px;" id="elh64d9e4672i" class="animable"></path><path d="M517.73,364.83a4.53,4.53,0,0,1,0,.81c0,.58-.1,1.35-.17,2.32-.15,2-.41,4.91-.75,8.5-.68,7.17-1.75,17.07-3,28s-2.33,20.76-3.14,28c-.39,3.54-.7,6.42-.92,8.48-.11,1-.2,1.73-.27,2.3a5.67,5.67,0,0,1-.12.8,4.51,4.51,0,0,1,0-.81c0-.57.1-1.34.17-2.31.15-2,.41-4.91.75-8.5.68-7.17,1.75-17.07,3-28s2.33-20.77,3.14-28c.39-3.54.7-6.43.92-8.48.11-1,.2-1.73.26-2.31A4.94,4.94,0,0,1,517.73,364.83Z" style="fill: rgb(38, 50, 56); transform-origin: 513.545px 404.435px;" id="elvzijr7ariz8" class="animable"></path><path d="M548,269.33a3.38,3.38,0,0,1-.39.5l-1.17,1.38c-1,1.2-2.44,3-4.13,5.2a179.1,179.1,0,0,0-12,18.33,140.8,140.8,0,0,0-9.6,19.67,36.11,36.11,0,0,0-1.86,6.35,16.86,16.86,0,0,0-.22,2.41,2.88,2.88,0,0,1-.08-.62,9.86,9.86,0,0,1,.1-1.82,32.74,32.74,0,0,1,1.71-6.45,128.14,128.14,0,0,1,9.49-19.8A161.08,161.08,0,0,1,542,276.19c1.74-2.22,3.22-3.95,4.28-5.11.52-.59,1-1,1.24-1.32A2.25,2.25,0,0,1,548,269.33Z" style="fill: rgb(38, 50, 56); transform-origin: 533.272px 296.25px;" id="el8tcpm561e43" class="animable"></path><g id="elgqszo5ok2gr"><g style="opacity: 0.3; transform-origin: 566.913px 379.868px;" class="animable"><path d="M601.54,321.58c.06-2.07-.32-5.85-2.33-6.3-3.09-.7-10.57,9.73-12.12,12.49-8.82,15.69-11.25,27.83-12.16,43.42s-3.26,30.83-8.74,45.45S547.77,443,532.28,444.31l65.72.18C599,405.55,600.5,360.52,601.54,321.58Z" id="eloiy5eu75jrj" class="animable" style="transform-origin: 566.913px 379.868px;"></path></g></g></g><g id="freepik--Floor--inject-34" class="animable" style="transform-origin: 374.895px 444.57px;"><path d="M54.37,444.57c0-.14,143.52-.26,320.51-.26s320.54.12,320.54.26-143.49.26-320.54.26S54.37,444.71,54.37,444.57Z" style="fill: rgb(38, 50, 56); transform-origin: 374.895px 444.57px;" id="elr9ybkgiw7zc" class="animable"></path></g><g id="freepik--Backpack--inject-34" class="animable" style="transform-origin: 639.998px 372.345px;"><path d="M667.81,311.1s-42.8-.84-54.21,0c-12,.88-18.8,7.11-19.12,17-.15,4.46-5.34,103.11-3.71,108.49,2.92,9.68,13.93,8,21.06,8h69c5.45-3.68,6.92-11.37,6.56-24.57s1.87-81,2.14-90.6C690.16,309.05,667.81,311.1,667.81,311.1Z" style="fill: rgb(69, 90, 100); transform-origin: 639.998px 377.714px;" id="elzf33qu92k8" class="animable"></path><path d="M607.72,439.7l.73,0,2.14,0,8.23-.06,30.29-.24c6.4-.06,13.41-.13,20.93-.3,1.87-.07,3.8-.07,5.71-.29a9.84,9.84,0,0,0,2.77-.72,5.22,5.22,0,0,0,2.23-1.73,5.74,5.74,0,0,0,1-2.72c.09-1,0-2,.08-3.05q.09-3.09.2-6.27c.28-8.46.57-17.34.73-26.56.07-4.6.17-9.3,0-14,0-.59,0-1.19-.11-1.77l-.09-.88-.2-.84a7.71,7.71,0,0,0-1.72-3,12.83,12.83,0,0,0-6.11-3.49h-50.1c-2.18,0-4.34,0-6.48-.1-4.25-.16-8.44-.52-12.37.29a9.32,9.32,0,0,0-5.1,2.62,8.83,8.83,0,0,0-2.1,5.13c-.58,7.55-.89,14.62-1.15,21.06s-.35,12.28-.27,17.4c.07,2.56.12,4.95.39,7.12a13.35,13.35,0,0,0,.24,1.58c.06.25.1.51.15.75l.24.72a12,12,0,0,0,1.22,2.54,15.3,15.3,0,0,0,3.14,3.56,20,20,0,0,0,2.85,2,21.09,21.09,0,0,0,1.9,1l.67.31a6.11,6.11,0,0,1-.69-.26,21.37,21.37,0,0,1-1.94-1,21.16,21.16,0,0,1-2.89-2,15.55,15.55,0,0,1-3.21-3.57,12.13,12.13,0,0,1-1.26-2.58c-.08-.24-.16-.48-.25-.73s-.1-.51-.16-.76a16.18,16.18,0,0,1-.26-1.6c-.28-2.19-.35-4.58-.43-7.14-.11-5.13,0-11,.2-17.42s.51-13.51,1.08-21.09a9.25,9.25,0,0,1,2.2-5.39,9.9,9.9,0,0,1,5.34-2.77c4-.83,8.24-.47,12.48-.32,2.13.11,4.29.09,6.47.09h50.21a13.35,13.35,0,0,1,6.37,3.65,8.1,8.1,0,0,1,1.83,3.21l.22.9.09.91c.08.6.09,1.2.11,1.8.17,4.77.07,9.46,0,14.07-.17,9.22-.47,18.11-.76,26.57q-.11,3.17-.22,6.26c0,1,0,2-.08,3.09a6.07,6.07,0,0,1-1,2.93,5.56,5.56,0,0,1-2.42,1.88,10.25,10.25,0,0,1-2.9.75c-2,.23-3.87.21-5.75.28-7.53.16-14.54.2-20.93.24l-30.3.07-8.23,0-2.14,0C608,439.72,607.72,439.7,607.72,439.7Z" style="fill: rgb(38, 50, 56); transform-origin: 639.995px 406.376px;" id="el55bwxe23eba" class="animable"></path><path d="M682.47,441.39s.08-.28.25-.8a17.23,17.23,0,0,0,.62-2.38,80.48,80.48,0,0,0,1-9.41c.25-4.1.39-9.13.4-15,0-1.46,0-3,0-4.53s-.06-3.17,0-4.83c0-3.31.1-6.82.16-10.5.22-14.71.49-32.23.79-51.69q0-3.64.11-7.38a24.1,24.1,0,0,0-1-7.39,14.19,14.19,0,0,0-4-6.32,15.27,15.27,0,0,0-3.11-2.24,14.2,14.2,0,0,0-3.69-1.17,57.16,57.16,0,0,0-7.91-.94c-2.68-.17-5.38-.23-8.12-.23l-16.62-.31c-5.62-.08-11.16-.14-16.63-.14-2.73,0-5.45,0-8.13.08-1.35,0-2.69.06-4,.16-.67,0-1.31.11-2,.19a18.27,18.27,0,0,0-1.9.49,15,15,0,0,0-6.54,4,12.64,12.64,0,0,0-3.31,6.68c-.52,5-.69,10-1,14.89-.45,9.72-.87,18.95-1.26,27.6s-.83,16.69-1.19,24-.7,14-1,19.83c-.15,2.92-.28,5.64-.41,8.14s-.32,4.79-.22,6.83a34.22,34.22,0,0,0,1.73,9.27c.33,1,.64,1.79.85,2.3s.33.78.33.78a8.15,8.15,0,0,1-.38-.76c-.23-.5-.55-1.27-.9-2.29a33.59,33.59,0,0,1-1.83-9.29c-.12-2.07.08-4.35.17-6.85s.24-5.22.37-8.14c.27-5.84.57-12.49.91-19.84.67-14.7,1.46-32.21,2.34-51.65.26-4.86.43-9.83,1-14.93a13.12,13.12,0,0,1,3.43-6.95,15.52,15.52,0,0,1,6.76-4.11,16.4,16.4,0,0,1,2-.5c.68-.09,1.36-.18,2-.2,1.34-.1,2.68-.12,4-.17,2.7,0,5.41-.08,8.15-.08,5.47,0,11,.06,16.64.14l16.62.31c2.73,0,5.46.07,8.15.24a57.37,57.37,0,0,1,8,.95,14.18,14.18,0,0,1,3.82,1.22,16.08,16.08,0,0,1,3.22,2.32,14.75,14.75,0,0,1,4.15,6.54,24.62,24.62,0,0,1,1,7.54q-.06,3.74-.12,7.39c-.34,19.45-.65,37-.91,51.68-.06,3.68-.13,7.18-.19,10.5,0,1.66,0,3.26,0,4.83v4.53c0,5.85-.21,10.89-.49,15a76.64,76.64,0,0,1-1.12,9.41,15.12,15.12,0,0,1-.67,2.37C682.58,441.13,682.47,441.39,682.47,441.39Z" style="fill: rgb(38, 50, 56); transform-origin: 639.91px 378.5px;" id="el2xoefiz3wk3" class="animable"></path><path d="M604.93,382.81a1.7,1.7,0,0,1,.32,0h1l3.87,0,14.56-.06,50.65-.12h.21l0,.21c1.2,9,2.5,18.68,3.85,28.78l0,.29h-3.11l-73.4-.08h-.19v-.19c.66-8.93,1.19-16.14,1.56-21.13.18-2.45.33-4.36.43-5.68,0-.63.1-1.12.12-1.47s.06-.48.06-.48,0,.18,0,.52,0,.86-.08,1.5c-.08,1.33-.2,3.25-.35,5.73-.32,5-.79,12.14-1.36,21l-.18-.19,73.4-.08h2.81l-.26.29c-1.34-10.09-2.63-19.82-3.82-28.77l.25.21-50.49-.11-14.62-.07-3.91,0-1,0Z" style="fill: rgb(38, 50, 56); transform-origin: 641.04px 397.27px;" id="elp9vgowj4ema" class="animable"></path><rect x="617.09" y="390.48" width="9.69" height="44.43" style="fill: rgb(38, 50, 56); transform-origin: 621.935px 412.695px;" id="ellg7t0ri0oc" class="animable"></rect><rect x="658.05" y="390.48" width="9.5" height="45.92" style="fill: rgb(38, 50, 56); transform-origin: 662.8px 413.44px;" id="ele27bl70giob" class="animable"></rect><path d="M628.32,313c-.87-3.08.46-8,2.74-10.13a8.24,8.24,0,0,1,5-1.85c5.33-.57,10.75-.9,16.11-1a11.22,11.22,0,0,1,5.53,1,8.36,8.36,0,0,1,4,5.63,21,21,0,0,1,.22,5.93l-4-.25a17.8,17.8,0,0,0-.13-4.8,4.49,4.49,0,0,0-2-3,7.5,7.5,0,0,0-3.58-.49c-5.23.07-10.52.39-15.73.95a5.13,5.13,0,0,0-2.75.79,8.08,8.08,0,0,0-1.61,6.12Z" style="fill: rgb(69, 90, 100); transform-origin: 645.043px 306.495px;" id="el3u1l5oxuan3" class="animable"></path><rect x="617.95" y="339.11" width="48.37" height="14.08" style="fill: rgb(255, 255, 255); transform-origin: 642.135px 346.15px;" id="elh43crf6fydh" class="animable"></rect></g><g id="freepik--water-bottle--inject-34" class="animable" style="transform-origin: 448.072px 412.695px;"><path d="M434,413.63c-.3.41-1.07,21-3,22.34s-12.87,5.73-13,7.65v.57l40.64.19v-4.3l-25.52,1s3.29-1.44,3.29-3.75-.41-18.28-.27-18.82S434,413.63,434,413.63Z" style="fill: rgb(38, 50, 56); transform-origin: 438.32px 429.005px;" id="elp45dzfe1w8" class="animable"></path><path d="M447.05,396.39s-8.12,3.67-10.93,10-2.63,12.06-2.5,17.32,4.63,21.71,21.72,20.63h1.79v-53.1h-8.67v4.46Z" style="fill: rgb(69, 90, 100); transform-origin: 445.345px 417.815px;" id="elld6vf59wljn" class="animable"></path><path d="M464.65,396.39s8.13,3.67,10.93,10,2.63,12.06,2.51,17.32-4.64,21.71-21.73,20.63h-1.78v-53.1h8.67v4.46Z" style="fill: rgb(69, 90, 100); transform-origin: 466.362px 417.815px;" id="elr6hvoa96bbl" class="animable"></path><path d="M450.22,381H461a1.68,1.68,0,0,1,1.68,1.68v7.08a0,0,0,0,1,0,0H448.54a0,0,0,0,1,0,0v-7.08A1.68,1.68,0,0,1,450.22,381Z" style="fill: rgb(224, 224, 224); transform-origin: 455.61px 385.38px;" id="elszmn0rgut9m" class="animable"></path><rect x="446.94" y="389.13" width="17.71" height="2.62" rx="0.92" style="fill: rgb(224, 224, 224); transform-origin: 455.795px 390.44px;" id="el9j44eej9oq" class="animable"></rect><path d="M463.67,389.13a113.12,113.12,0,0,1-15.33,0,113.12,113.12,0,0,1,15.33,0Z" style="fill: rgb(69, 90, 100); transform-origin: 456.005px 389.13px;" id="el3udx01pw8xd" class="animable"></path></g><g id="freepik--Rock--inject-34" class="animable" style="transform-origin: 185.535px 408.902px;"><polygon points="246.32 396.81 207.75 374.83 140.03 399.5 85.4 444.38 285.36 444.38 246.32 396.81" style="fill: rgb(245, 245, 245); transform-origin: 185.38px 409.605px;" id="elqxhepa18xxm" class="animable"></polygon><polygon points="85.4 444.38 154.72 404.08 246.32 396.81 206.21 373.06 140.03 399.5 85.4 444.38" style="fill: rgb(224, 224, 224); transform-origin: 165.86px 408.72px;" id="elwf0ux95aura" class="animable"></polygon><polygon points="185.71 444.49 219.69 421.5 251.3 419.25 224.86 425.12 211.66 444.38 185.71 444.49" style="fill: rgb(224, 224, 224); transform-origin: 218.505px 431.87px;" id="elotmumtac7bj" class="animable"></polygon><path d="M252.38,418.77a14.24,14.24,0,0,1-2.5.33l-6.91.62-23.25,1.8.2-.07-3.8,2.61c-8.52,5.84-16.26,11.08-21.89,14.85l-6.68,4.42-1.84,1.16c-.43.26-.66.39-.68.36s.18-.19.58-.5l1.75-1.29,6.54-4.64c5.54-3.89,13.22-9.21,21.74-15.05l3.81-2.61.1-.06h.11l23.28-1.52,6.92-.37A16.12,16.12,0,0,1,252.38,418.77Z" style="fill: rgb(38, 50, 56); transform-origin: 218.704px 431.796px;" id="elnqyoq1re7d" class="animable"></path><path d="M246.2,396.66s.25.27.71.81l2.06,2.44,7.92,9.44,29.26,35,.25.29H286l-163.35,0-37.27,0h-.71l.55-.46,54.51-44.65,0,0h0l66-26.58.07,0,.07,0,29.68,17.47,7.85,4.65,2,1.2c.45.27.67.42.67.42l-.7-.39-2-1.17-7.9-4.58L205.83,373.2H206l-66,26.71.06,0c-16.61,13.62-35,28.69-54.47,44.7l-.17-.46,37.27,0,163.35.2-.14.29-29.13-35.14-7.84-9.5-2-2.48C246.42,397,246.2,396.66,246.2,396.66Z" style="fill: rgb(38, 50, 56); transform-origin: 185.535px 408.795px;" id="elcmw4kwden04" class="animable"></path></g><g id="freepik--Birds--inject-34" class="animable" style="transform-origin: 303.854px 105.89px;"><path d="M344.79,131.5c0,.07-1.11-.38-3.16-.83a25.13,25.13,0,0,0-8.83-.34,23.7,23.7,0,0,0-11.9,5.13,24.71,24.71,0,0,0-8.4,13.33l0,.15-.24.95-.37-.9a26.41,26.41,0,0,0-10.05-12.14,25.69,25.69,0,0,0-12.28-4.1,27,27,0,0,0-8.77.81c-2,.53-3.1,1-3.12.94a3.79,3.79,0,0,1,.76-.37,18.46,18.46,0,0,1,2.29-.81,26.19,26.19,0,0,1,21.44,3,26.83,26.83,0,0,1,10.33,12.4l-.61.05,0-.15A25,25,0,0,1,320.53,135a23.9,23.9,0,0,1,12.21-5.12,24.23,24.23,0,0,1,8.95.54,17.49,17.49,0,0,1,2.32.74A4.86,4.86,0,0,1,344.79,131.5Z" style="fill: rgb(38, 50, 56); transform-origin: 311.23px 139.789px;" id="elfvcyoah8n9p" class="animable"></path><path d="M417.69,61.89a17,17,0,0,1-1.42,1.64,35.29,35.29,0,0,0-3.48,4.73,34.51,34.51,0,0,0-5.17,18.36c0,.08,0,.16,0,.23l-.63.06a30.79,30.79,0,0,0-8.46-16.85,41.55,41.55,0,0,0-6.17-5,1.9,1.9,0,0,1,.51.23c.31.18.8.41,1.38.8a27.58,27.58,0,0,1,4.6,3.66,30.3,30.3,0,0,1,8.77,17.07l-.64.06v-.24A33.74,33.74,0,0,1,412.41,68a30.24,30.24,0,0,1,3.68-4.66c.47-.51.89-.86,1.16-1.11A2.27,2.27,0,0,1,417.69,61.89Z" style="fill: rgb(38, 50, 56); transform-origin: 405.025px 74.4px;" id="elt12zlwebnc" class="animable"></path><path d="M226.94,96.29c0,.06-.62-.17-1.75-.4a14.29,14.29,0,0,0-4.83-.15,13.15,13.15,0,0,0-6.47,2.83,13.47,13.47,0,0,0-4.57,7.26l0,.08-.24,1-.37-.91a14.45,14.45,0,0,0-5.47-6.62,14.1,14.1,0,0,0-6.68-2.26,15.51,15.51,0,0,0-4.81.39c-1.11.28-1.71.52-1.73.47s.13-.1.41-.23a11.18,11.18,0,0,1,1.26-.48,14.05,14.05,0,0,1,4.89-.6,14.3,14.3,0,0,1,7,2.22,14.83,14.83,0,0,1,5.74,6.87l-.61,0,0-.08a13.87,13.87,0,0,1,4.81-7.58,13.29,13.29,0,0,1,6.79-2.82,13.14,13.14,0,0,1,4.95.35,10.34,10.34,0,0,1,1.28.43C226.81,96.2,227,96.27,226.94,96.29Z" style="fill: rgb(38, 50, 56); transform-origin: 208.485px 101.048px;" id="elx15maeomyv" class="animable"></path></g><defs>     <filter id="active" height="200%">         <feMorphology in="SourceAlpha" result="DILATED" operator="dilate" radius="2"></feMorphology>                <feFlood flood-color="#32DFEC" flood-opacity="1" result="PINK"></feFlood>        <feComposite in="PINK" in2="DILATED" operator="in" result="OUTLINE"></feComposite>        <feMerge>            <feMergeNode in="OUTLINE"></feMergeNode>            <feMergeNode in="SourceGraphic"></feMergeNode>        </feMerge>    </filter>    <filter id="hover" height="200%">        <feMorphology in="SourceAlpha" result="DILATED" operator="dilate" radius="2"></feMorphology>                <feFlood flood-color="#ff0000" flood-opacity="0.5" result="PINK"></feFlood>        <feComposite in="PINK" in2="DILATED" operator="in" result="OUTLINE"></feComposite>        <feMerge>            <feMergeNode in="OUTLINE"></feMergeNode>            <feMergeNode in="SourceGraphic"></feMergeNode>        </feMerge>            <feColorMatrix type="matrix" values="0   0   0   0   0                0   1   0   0   0                0   0   0   0   0                0   0   0   1   0 "></feColorMatrix>    </filter></defs></svg>